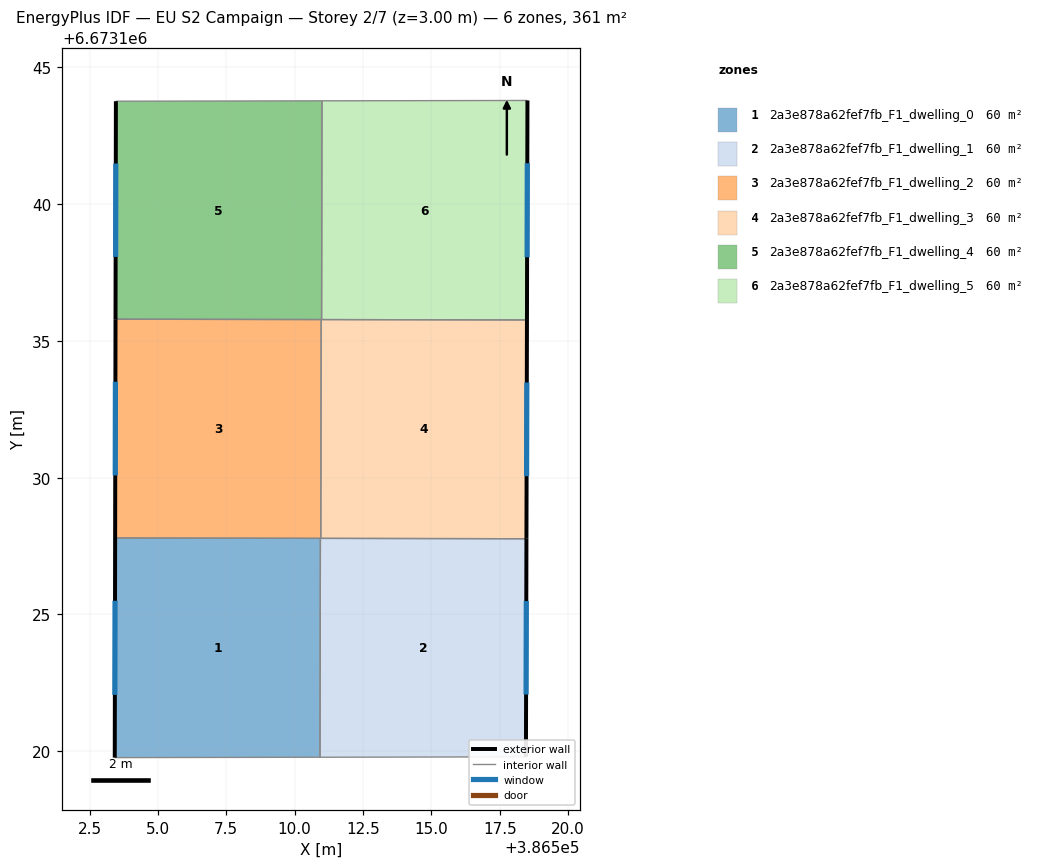
=== STOREY PLAN SPEC (per zone: floor XY polygon, exterior-wall plan segments, windows/doors) ===
zone 1: 2a3e878a62fef7fb_F1_dwelling_0  (60.1 m²)
  floor: (386510.94, 6673127.78) (386510.93, 6673119.78) (386503.42, 6673119.77) (386503.44, 6673127.80)
  exterior wall: (386503.44, 6673127.80) – (386503.42, 6673119.77)  [8.0 m]
    window: (386503.43, 6673125.50) – (386503.43, 6673122.06)  [4.4 m²]
  interior walls: 3
zone 2: 2a3e878a62fef7fb_F1_dwelling_1  (60.1 m²)
  floor: (386518.47, 6673127.77) (386518.45, 6673119.80) (386510.93, 6673119.78) (386510.94, 6673127.78)
  exterior wall: (386518.45, 6673119.80) – (386518.47, 6673127.77)  [8.0 m]
    window: (386518.46, 6673122.07) – (386518.47, 6673125.49)  [4.4 m²]
  interior walls: 4
zone 3: 2a3e878a62fef7fb_F1_dwelling_2  (60.1 m²)
  floor: (386510.97, 6673135.78) (386510.95, 6673127.78) (386503.44, 6673127.80) (386503.45, 6673135.79)
  exterior wall: (386503.45, 6673135.79) – (386503.44, 6673127.80)  [8.0 m]
    window: (386503.45, 6673133.51) – (386503.44, 6673130.08)  [4.4 m²]
  interior walls: 4
zone 4: 2a3e878a62fef7fb_F1_dwelling_3  (60.1 m²)
  floor: (386518.49, 6673135.77) (386518.47, 6673127.77) (386510.95, 6673127.78) (386510.97, 6673135.78)
  exterior wall: (386518.47, 6673127.77) – (386518.49, 6673135.77)  [8.0 m]
    window: (386518.48, 6673130.05) – (386518.49, 6673133.48)  [4.4 m²]
  interior walls: 4
zone 5: 2a3e878a62fef7fb_F1_dwelling_4  (60.1 m²)
  floor: (386511.00, 6673143.78) (386510.98, 6673135.78) (386503.45, 6673135.79) (386503.46, 6673143.76)
  exterior wall: (386503.47, 6673143.76) – (386503.45, 6673135.79)  [8.0 m]
    window: (386503.46, 6673141.49) – (386503.46, 6673138.07)  [4.4 m²]
  interior walls: 4
zone 6: 2a3e878a62fef7fb_F1_dwelling_5  (60.1 m²)
  floor: (386518.51, 6673143.79) (386518.49, 6673135.77) (386510.98, 6673135.78) (386511.00, 6673143.78)
  exterior wall: (386518.49, 6673135.77) – (386518.51, 6673143.79)  [8.0 m]
    window: (386518.50, 6673138.06) – (386518.50, 6673141.50)  [4.4 m²]
  interior walls: 3

=== DERIVED (storey summary) ===
Building: EU S2 Campaign
Storey: 2 of 7  (floor level z = 3.00 m)
Storey gross floor area: 360.8 m²
Zones on this storey: 6
  - 2a3e878a62fef7fb_F1_dwelling_0: floor 60.1 m²; exterior wall 8.0 m (24.1 m²); 1 window(s) 4.4 m²; WWR 18.4%
  - 2a3e878a62fef7fb_F1_dwelling_1: floor 60.1 m²; exterior wall 8.0 m (23.9 m²); 1 window(s) 4.4 m²; WWR 18.4%
  - 2a3e878a62fef7fb_F1_dwelling_2: floor 60.1 m²; exterior wall 8.0 m (24.0 m²); 1 window(s) 4.4 m²; WWR 18.4%
  - 2a3e878a62fef7fb_F1_dwelling_3: floor 60.1 m²; exterior wall 8.0 m (24.0 m²); 1 window(s) 4.4 m²; WWR 18.4%
  - 2a3e878a62fef7fb_F1_dwelling_4: floor 60.1 m²; exterior wall 8.0 m (23.9 m²); 1 window(s) 4.4 m²; WWR 18.4%
  - 2a3e878a62fef7fb_F1_dwelling_5: floor 60.1 m²; exterior wall 8.0 m (24.1 m²); 1 window(s) 4.4 m²; WWR 18.4%
Zone adjacency (shared interzone walls):
  - 2a3e878a62fef7fb_F1_dwelling_0 ↔ 2a3e878a62fef7fb_F1_dwelling_1
  - 2a3e878a62fef7fb_F1_dwelling_0 ↔ 2a3e878a62fef7fb_F1_dwelling_2
  - 2a3e878a62fef7fb_F1_dwelling_1 ↔ 2a3e878a62fef7fb_F1_dwelling_2
  - 2a3e878a62fef7fb_F1_dwelling_1 ↔ 2a3e878a62fef7fb_F1_dwelling_3
  - 2a3e878a62fef7fb_F1_dwelling_2 ↔ 2a3e878a62fef7fb_F1_dwelling_3
  - 2a3e878a62fef7fb_F1_dwelling_2 ↔ 2a3e878a62fef7fb_F1_dwelling_4
  - 2a3e878a62fef7fb_F1_dwelling_3 ↔ 2a3e878a62fef7fb_F1_dwelling_4
  - 2a3e878a62fef7fb_F1_dwelling_3 ↔ 2a3e878a62fef7fb_F1_dwelling_5
  - 2a3e878a62fef7fb_F1_dwelling_4 ↔ 2a3e878a62fef7fb_F1_dwelling_5